Run: headless pygame with SDL's dummy video driver; simulated clock (each Clock.tick advances the game by its frame time, no real sleeping); random seed 0; keys injected as events and as key.get_pressed() state; no mouse input.
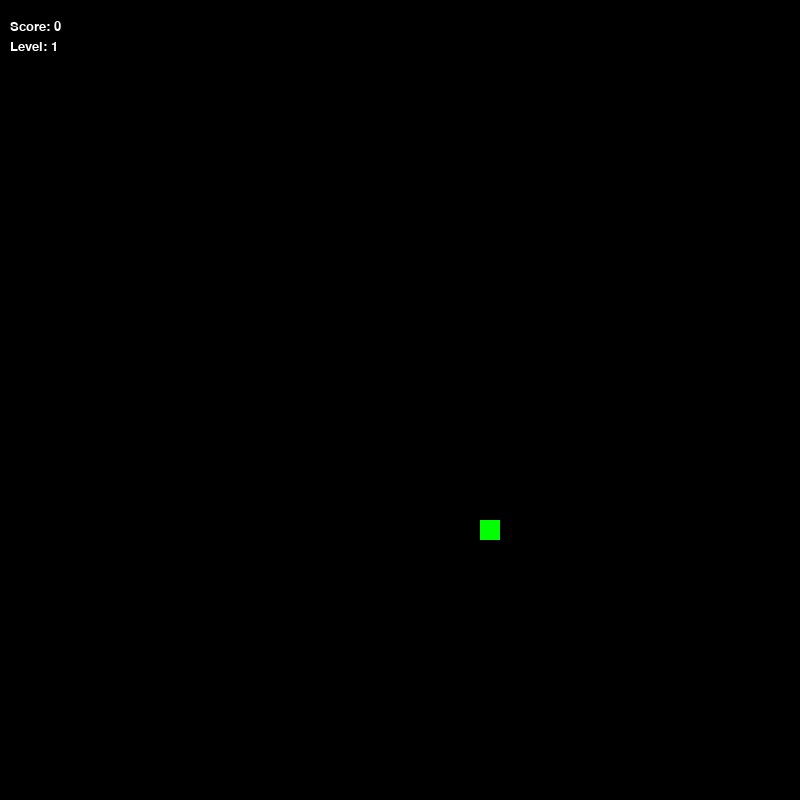
Frame 1 of 1 · flips 1–60 · no input (game ended)

The pygame program that drew these frames:

import pygame
import random

pygame.init()

WIDTH, HEIGHT = 800, 800
cell = 20

screen = pygame.display.set_mode((WIDTH, HEIGHT))
pygame.display.set_caption("Snake")

clock = pygame.time.Clock()

snake = [(100, 100)]
direc = (cell, 0)

def food():
    while True:
        x=random.randrange(0, WIDTH, cell)
        y=random.randrange(0, HEIGHT, cell)
        if (x, y) not in snake:
            return (x, y)

f = food()
score = 0
level = 1
speed = 3

font = pygame.font.SysFont(None, 20)

running = True
while running:
    screen.fill((0, 0, 0))

    for event in pygame.event.get():
        if event.type == pygame.QUIT:
            running = False

    keys = pygame.key.get_pressed()
    if keys[pygame.K_UP]:
        direc = (0, -cell)
    if keys[pygame.K_DOWN]:
        direc = (0, cell)
    if keys[pygame.K_LEFT]:
        direc = (-cell, 0)
    if keys[pygame.K_RIGHT]:
        direc = (cell, 0)

    head = (snake[0][0] + direc[0], snake[0][1] + direc[1])

    if head[0] < 0 or head[0] >= WIDTH or head[1] < 0 or head[1] >= HEIGHT:
        running = False

    if head in snake:
        running = False
    
    snake.insert(0, head)

    if head == f:
        score += 1
        f = food()

        if score % 2 ==0:
            level += 1
            speed +=2
    else:
        snake.pop()

    for s in snake:
        pygame.draw.rect(screen, (0, 0, 255), (*s, cell, cell))

    pygame.draw.rect(screen, (0, 255, 0), (*f, cell, cell))

    score_text = font.render(f"Score: {score}", True, (255, 255, 255))
    level_text = font.render(f"Level: {level}", True, (255, 255, 255))

    screen.blit(score_text, (10, 20))
    screen.blit(level_text, (10, 40))

    pygame.display.flip()
    clock.tick(speed)

pygame.quit()
